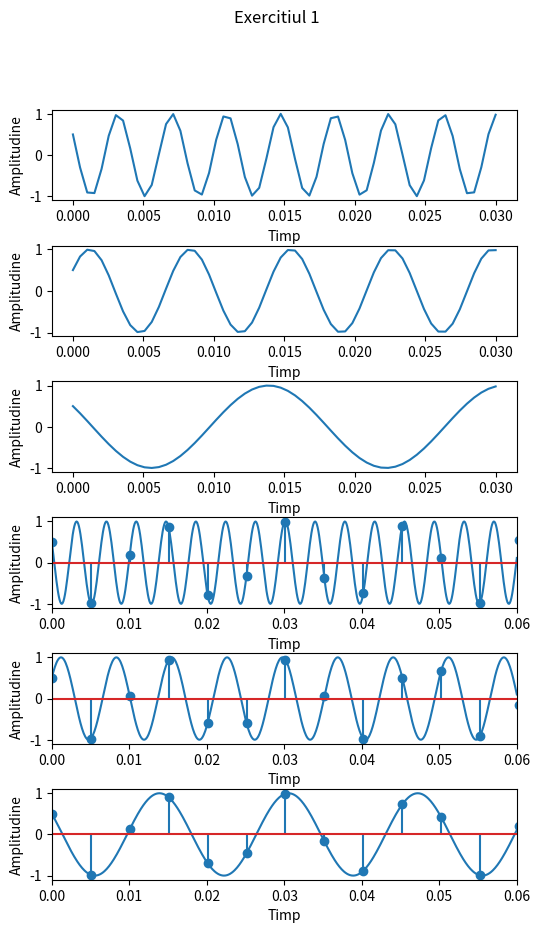

The matplotlib source for this figure: (Note: this script raises an exception after producing the figure.)
import numpy as np
import matplotlib.pyplot as plt

# Exercitiul 1

def x(t):
    return np.cos(520 * np.pi * t + (np.pi / 3))

def y(t):
    return np.cos(280 * np.pi * t - (np.pi / 3))

def z(t):
    return np.cos(120 * np.pi * t + (np.pi / 3))

fig, axs = plt.subplots(6, figsize=(6, 10))
plt.subplots_adjust(hspace=0.5)
fig.suptitle('Exercitiul 1')
evenly_spaced_numbers = np.linspace(0, 0.03, 60)
x_fun_values = x(evenly_spaced_numbers)
y_fun_values = y(evenly_spaced_numbers)
z_fun_values = z(evenly_spaced_numbers)
axs[0].plot(evenly_spaced_numbers, x_fun_values)
axs[1].plot(evenly_spaced_numbers, y_fun_values)
axs[2].plot(evenly_spaced_numbers, z_fun_values)

#c
t = np.linspace(0, 1, 200)
t_more_intervals = np.linspace(0, 1, 10000) # pt afisarea semnalului 'continuu' deasupra semnalului discret
valori_x = x(t)
valori_y = y(t)
valori_z = z(t)
valori_cont_x = x(t_more_intervals)
valori_cont_y = y(t_more_intervals)
valori_cont_z = z(t_more_intervals)

for index, ax in enumerate(axs.flat):
    ax.set_xlabel('Timp')
    ax.set_ylabel('Amplitudine')
    if index >= 3:
        ax.set_xlim([0, 0.06])
axs[3].plot(t_more_intervals, valori_cont_x)
axs[3].stem(t, valori_x)
axs[4].plot(t_more_intervals, valori_cont_y)
axs[4].stem(t, valori_y)
axs[5].plot(t_more_intervals, valori_cont_z)
axs[5].stem(t, valori_z)


fig.savefig('Lab1/ex_1.pdf')

# Exercitiul 2

f_400 = 400
nr_esantioane = 1600

timp = np.linspace(0, 0.1, nr_esantioane)
semnal_sinusoidal_400 = np.sin(2 * np.pi * f_400 * timp)

fig, axs = plt.subplots(4, figsize=(10, 10))
plt.subplots_adjust(hspace=1.5)
fig.suptitle('Exercitiul 2')
for ax in axs.flat:
    ax.set_xlabel('Timp')
    ax.set_ylabel('Amplitudine')
axs[0].set_title('Semnal sinusoidal de frecventa 400 Hz')
axs[0].set_xlim([0, 0.01])
axs[0].plot(timp, semnal_sinusoidal_400)

f_800 = 800
t_3s = np.linspace(0, 3, 100000)
semnal_sinusoidal_800 = np.sin(2 * np.pi * f_800 * t_3s)

axs[1].set_title('Semnal sinusoidal de frecventa 800 Hz')
axs[1].set_xlim([0, 0.01])
axs[1].plot(t_3s, semnal_sinusoidal_800)

f_240 = 240
t_sawtooth = np.linspace(0, 0.1, 10000)
semnal_sawtooth_240 = f_240 * t_sawtooth - np.floor(f_240 * t_sawtooth)

axs[2].set_title('Semnal sawtooth de frecventa 240 Hz')
axs[2].set_xlim([0, 0.025])
axs[2].plot(t_sawtooth, semnal_sawtooth_240)

f_300 = 300
t_square = np.linspace(0, 0.1, 10000)
semnal_square_300 = np.sign(np.sin(2 * np.pi * f_300 * t_square))

axs[3].set_title('Semnal square de frecventa 300 Hz')
axs[3].set_xlim([0, 0.02])
axs[3].plot(t_square, semnal_square_300)

fig.savefig('Lab1/ex_2.pdf')

random_array = np.random.rand(128, 128)
plt.figure(542)
plt.title('Semnal de marime 128 * 128 random')
plt.imshow(random_array)
plt.colorbar()
plt.savefig('Lab1/ex_2_rand.pdf')


arr = np.zeros((128, 128))
for i in range(128):
    for j in range(128):
        arr[i, j] = np.abs(i - j)
plt.figure(545)
plt.title('Some gradient signal')
plt.imshow(arr)
plt.colorbar()
plt.savefig('Lab1/ex_2_gradient.pdf')

"""
    Exercitiul 3
    frecv_esantionare = 2000Hz
    a) intervalul intre doua esantioane este 1 / 2000 = 0.0005secunde sau 500 microsecunde
    b) 1 esantion ... 4 biti
       
       2000 esantioane .... 1 secunda   |
       x esantioane .......3600 secunde |   -> x = 7200000 esantioane intr-o ora

       1 esantion          ...  4 biti  |
       7200000 esantioane  ...  x biti  |   -> 28800000 biti * 0.125 = 3600000 bytes = 3600 kilobytes = 3.6 megabytes
"""


